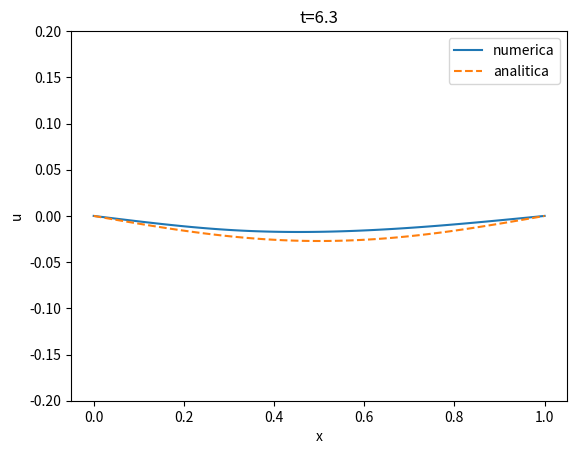

Generate this figure with matplotlib:
# -*- coding: utf-8 -*-
"""
Created on Wed Jun  4 15:34:08 2025

[redacted]
"""


import numpy as np
import matplotlib.pyplot as plt

cos = np.cos
sin = np.sin
pi = np.pi

c = 1

def f(x,t):
    return sin(t)*(1-x)
 
def u_analitica(t, x):
    wt = -1/((pi*c)**3 -pi*c)*sin(pi*c*t) + 1/((pi*c)**2 - 1)*sin(t)
    return wt*sin(pi*x)
 

N = 100
L = 1
dx = L/N
dt = 0.01

sigma = c*dt/dx # stability condition sigma <= 1

B = np.diag(2*(1-sigma**2)*np.ones(N-1)) + \
    np.diag(sigma**2*np.ones(N-2),1) + \
    np.diag(sigma**2*np.ones(N-2),-1)

x = dx*np.arange(N+1)
u_full = np.zeros(N+1)

plt.plot(x,u_full)
plt.xlabel("x")
plt.ylabel("u")
plt.ylim(-0.6,0.6)

u0 = u_full[1:-1]
u1 = 0.5*B.dot(u0)

#fig = plt.figure()

u_a = u_analitica(0, x)
plt.cla()
plt.plot(x,u_full, label='numerica')
plt.plot(x,u_a, '--', label='analitica')
plt.legend()
plt.title('t=0')
plt.ylim(-0.6, 0.6)
plt.xlabel("x")
plt.ylabel("u")
# filename = "num_t_nh_0.0.pdf"
# plt.savefig(filename)
plt.show()

x_short = x[1:-1]
nt=630
for i in range(nt):
    ts = (i+1)*dt
    u = B.dot(u1) + dt**2*f(x_short, ts) - u0 
    if (i+2) % 10 == 0:
        u_full = np.concatenate(([0],u,[0]))
        t = (i+2)*dt
        u_a = u_analitica(t, x)
        plt.cla()
        plt.plot(x,u_full, label='numerica')
        plt.plot(x,u_a, '--', label='analitica')
        plt.legend()
        plt.title('t='+str(t))
        plt.ylim(-0.2, 0.2)
        plt.xlabel("x")
        plt.ylabel("u")
        # filename = "num_t_nh_"+ str(t) + ".pdf"
        # plt.savefig(filename)
        plt.pause(0.2)

    u0 = u1
    u1 = u
